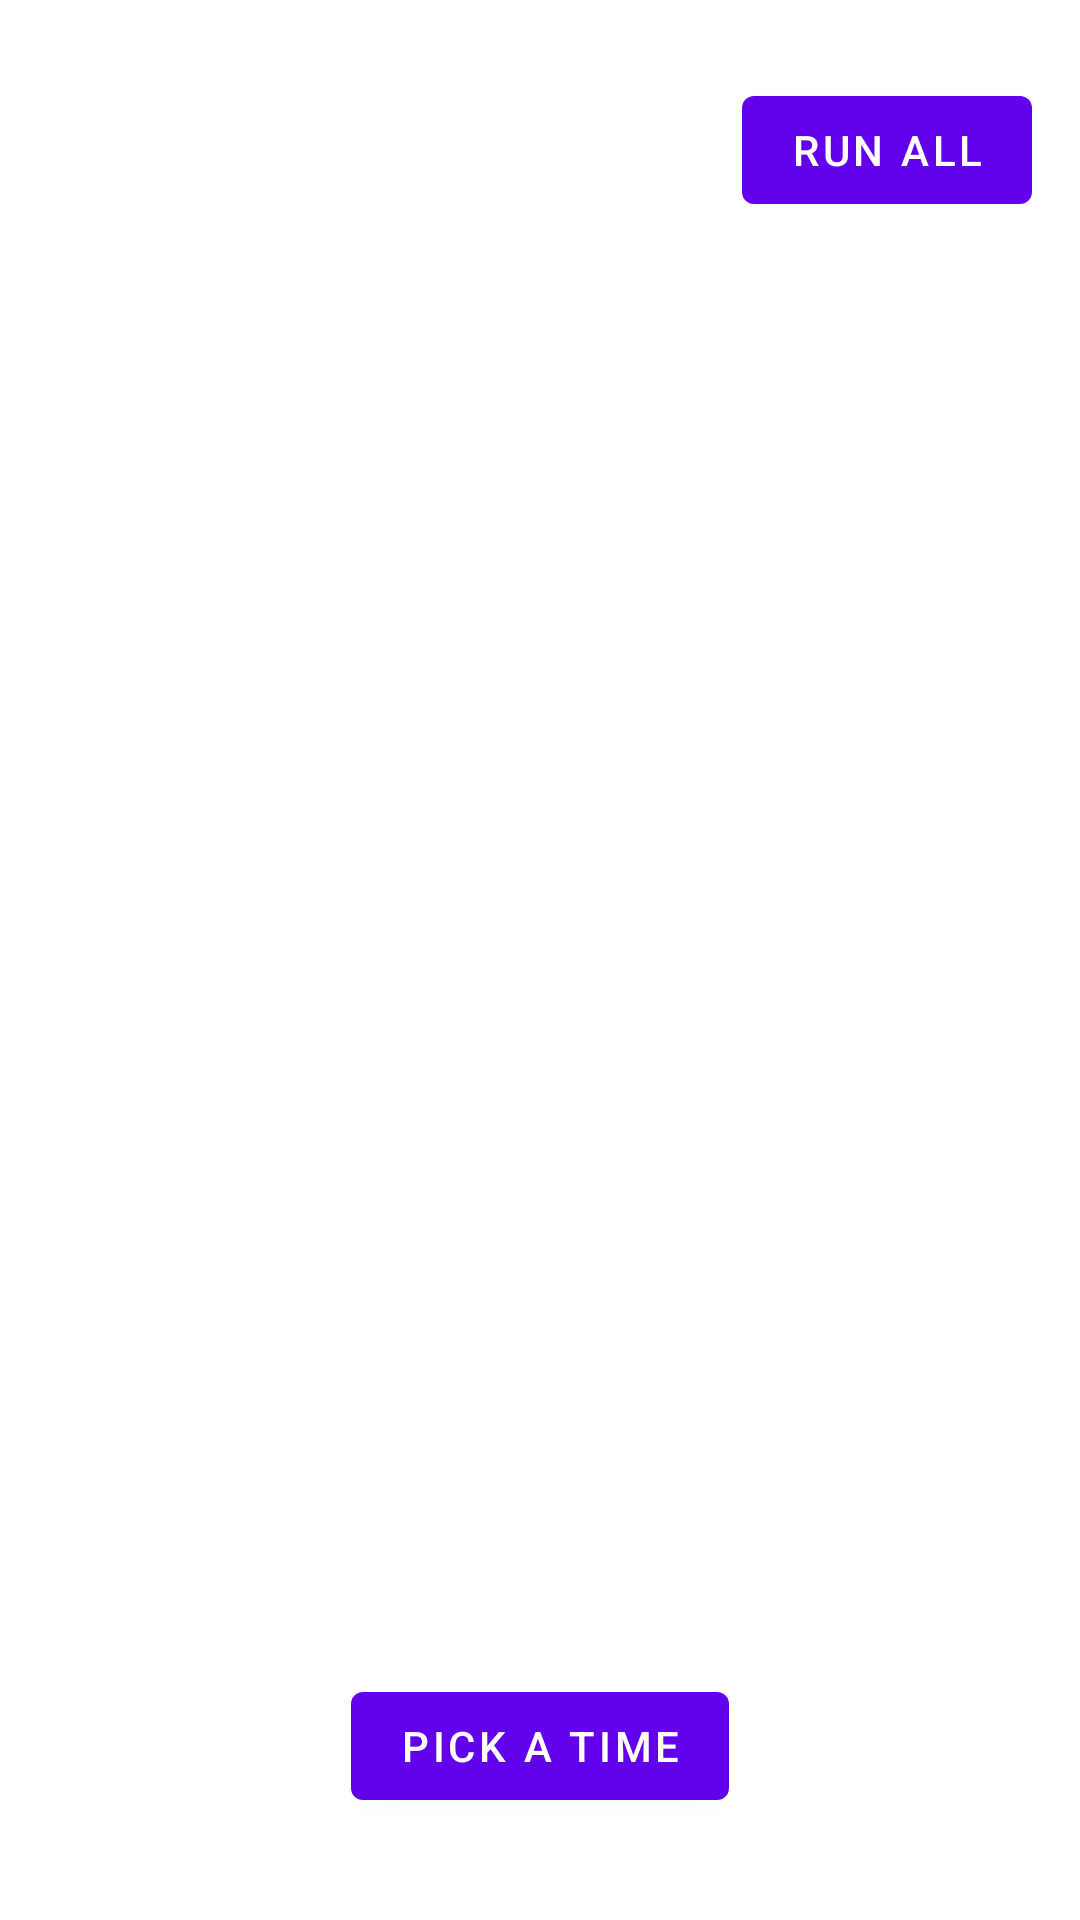

The Android layout XML behind this screen, and the referenced resources:
<!-- AndroidManifest.xml: application theme Theme.AlarmManagerWhileDeviceIsOff -->
<!-- res/layout/activity_main.xml -->
<?xml version="1.0" encoding="utf-8"?>
<androidx.constraintlayout.widget.ConstraintLayout xmlns:android="http://schemas.android.com/apk/res/android"
    xmlns:app="http://schemas.android.com/apk/res-auto"
    xmlns:tools="http://schemas.android.com/tools"
    android:layout_width="match_parent"
    android:layout_height="match_parent"
    tools:context=".ui.MainActivity">

    <androidx.recyclerview.widget.RecyclerView
        android:id="@+id/recyclerView"
        android:layout_width="0dp"
        android:layout_height="0dp"
        android:layout_marginTop="100dp"
        android:layout_marginBottom="100dp"
        app:layout_constraintBottom_toBottomOf="parent"
        app:layout_constraintEnd_toEndOf="parent"
        app:layout_constraintStart_toStartOf="parent"
        app:layout_constraintTop_toTopOf="parent" />

    <com.google.android.material.button.MaterialButton
        android:id="@+id/materialButton"
        android:layout_width="wrap_content"
        android:layout_height="wrap_content"
        android:layout_marginEnd="16dp"
        android:text="Run all"
        app:layout_constraintBottom_toTopOf="@+id/recyclerView"
        app:layout_constraintEnd_toEndOf="parent"
        app:layout_constraintTop_toTopOf="parent">

    </com.google.android.material.button.MaterialButton>


    <com.google.android.material.button.MaterialButton
        android:id="@+id/pickTimer"
        android:layout_width="wrap_content"
        android:layout_height="wrap_content"
        android:layout_marginBottom="16dp"
        android:text="Pick a time"
        app:layout_constraintBottom_toBottomOf="parent"
        app:layout_constraintEnd_toEndOf="parent"
        app:layout_constraintStart_toStartOf="parent"
        app:layout_constraintTop_toBottomOf="@+id/recyclerView">

    </com.google.android.material.button.MaterialButton>

</androidx.constraintlayout.widget.ConstraintLayout>
<!-- resources referenced by this layout -->
<resources>
  <style name="Theme.AlarmManagerWhileDeviceIsOff" parent="Theme.MaterialComponents.DayNight.DarkActionBar">
          
          <item name="colorPrimary">@color/purple_500</item>
          <item name="colorPrimaryVariant">@color/purple_700</item>
          <item name="colorOnPrimary">@color/white</item>
          
          <item name="colorSecondary">@color/teal_200</item>
          <item name="colorSecondaryVariant">@color/teal_700</item>
          <item name="colorOnSecondary">@color/black</item>
          
          <item name="android:statusBarColor" tools:targetApi="l">?attr/colorPrimaryVariant</item>
          
      </style>
  <!-- not gathered from this repository: default colours our renderer supplied (Android Studio template values) -->
  <color name="purple_500">#FF6200EE</color>
  <color name="purple_700">#FF3700B3</color>
  <color name="teal_200">#FF03DAC5</color>
  <color name="teal_700">#FF018786</color>
  <color name="black">#FF000000</color>
  <color name="white">#FFFFFFFF</color>
</resources>
